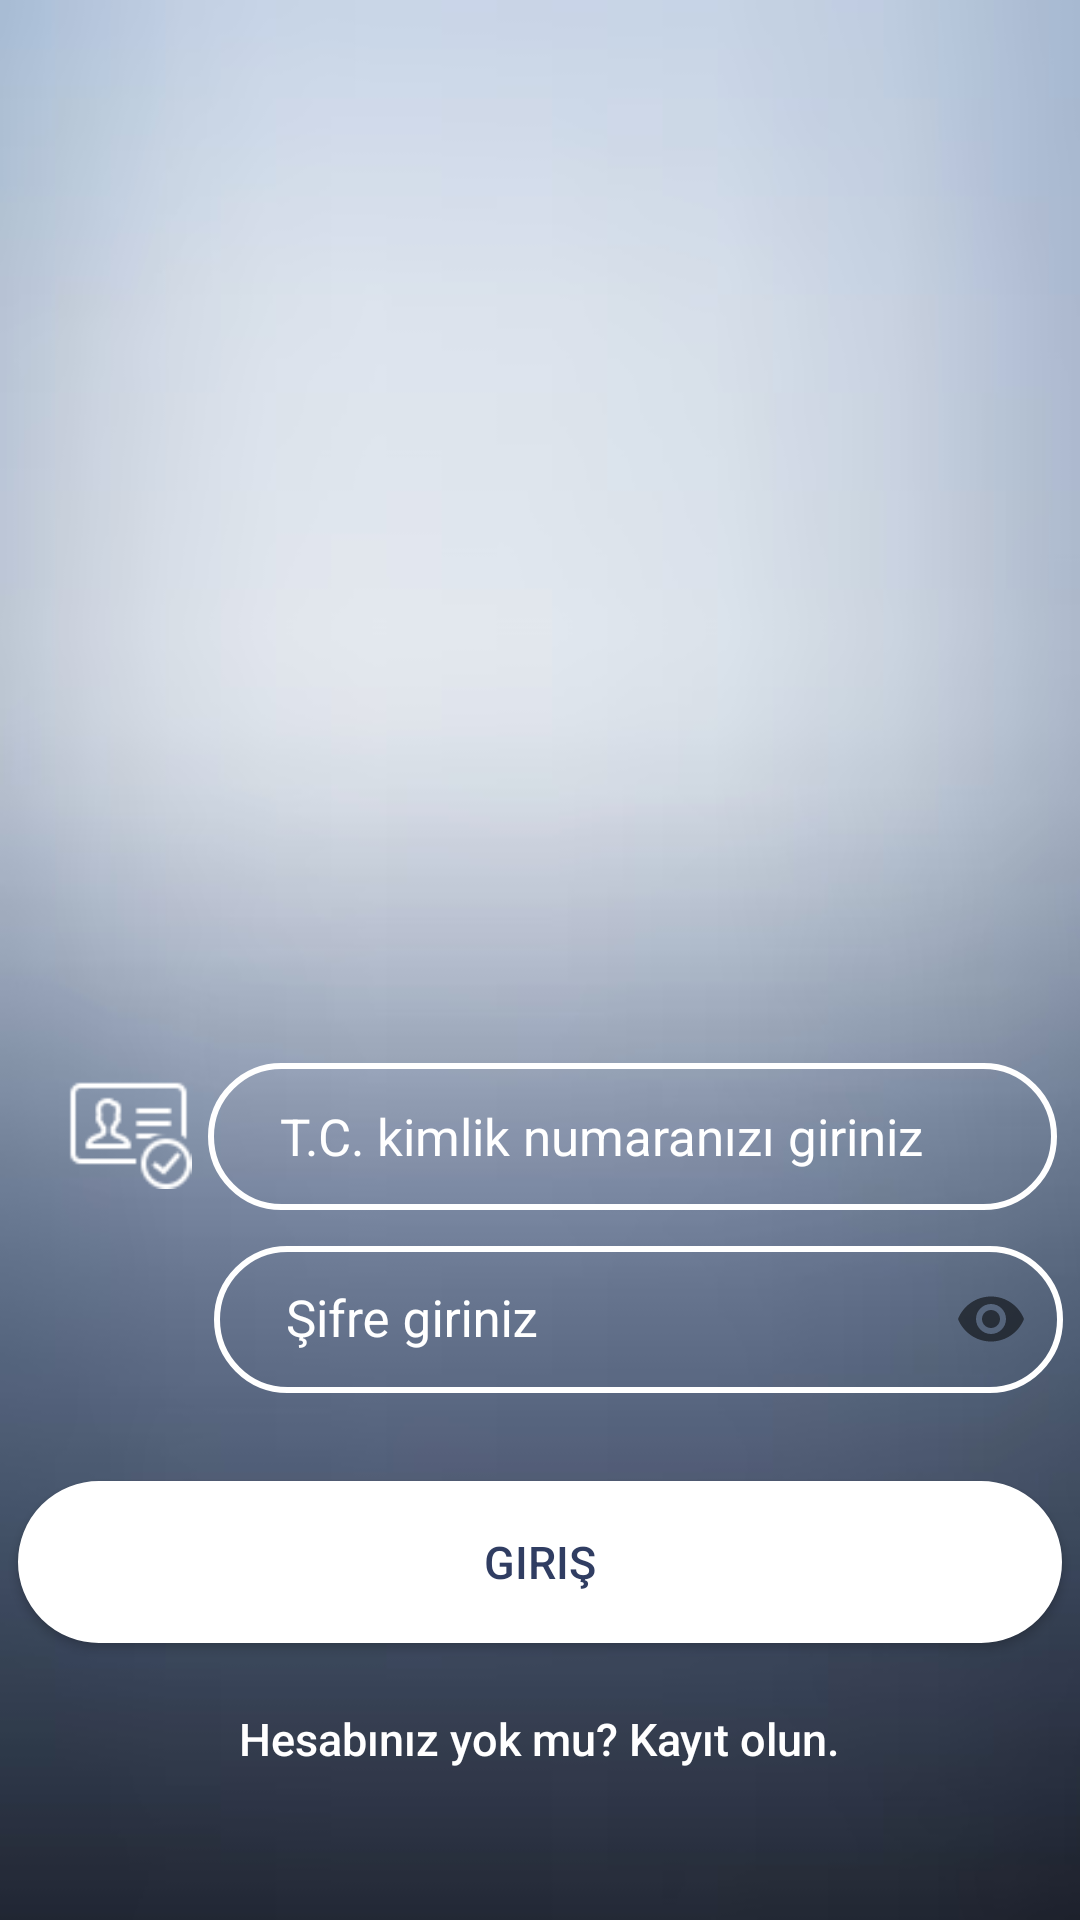

Produce the Android XML layout that renders to this screen, including the resource entries it uses.
<!-- AndroidManifest.xml: application theme AppTheme -->
<!-- res/layout/login.xml -->
<?xml version="1.0" encoding="utf-8"?>
<androidx.constraintlayout.widget.ConstraintLayout xmlns:android="http://schemas.android.com/apk/res/android"
    xmlns:app="http://schemas.android.com/apk/res-auto"
    xmlns:tools="http://schemas.android.com/tools"
    android:layout_width="match_parent"
    android:layout_height="match_parent"
    android:background="@drawable/login">


    <LinearLayout
        android:id="@+id/linearLayout2"
        android:layout_width="390dp"
        android:layout_height="49dp"
        android:layout_marginBottom="-20dp"
        app:layout_constraintBottom_toBottomOf="parent"
        app:layout_constraintEnd_toEndOf="parent"
        app:layout_constraintHorizontal_bias="0.238"
        app:layout_constraintStart_toStartOf="parent"
        app:layout_constraintTop_toTopOf="parent"
        app:layout_constraintVertical_bias="0.58">

        <ImageView
            android:layout_width="45dp"
            android:layout_height="42dp"
            android:layout_marginLeft="27dp"
            android:src="@drawable/tc"></ImageView>

        <EditText
            android:id="@+id/editTextTextTc"
            android:layout_width="283dp"
            android:layout_height="49dp"
            android:layout_marginLeft="4dp"
            android:background="@drawable/edittext_customize3"
            android:ems="10"
            android:maxLength="11"
            android:textSize="17dp"
            android:hint="T.C. kimlik numaranızı giriniz"
            android:paddingLeft="24dp"
            android:textColorHint="@color/white"
            app:layout_constraintBottom_toBottomOf="parent"
            app:layout_constraintEnd_toEndOf="parent"
            app:layout_constraintHorizontal_bias="0.601"
            app:layout_constraintStart_toStartOf="parent"
            app:layout_constraintTop_toTopOf="parent"
            app:layout_constraintVertical_bias="0.696"></EditText>
    </LinearLayout>

    <LinearLayout
        android:id="@+id/linearLayout3"
        android:layout_width="390dp"
        android:layout_height="69dp"
        android:layout_marginTop="200dp"
        app:layout_constraintBottom_toBottomOf="parent"
        app:layout_constraintEnd_toEndOf="parent"
        app:layout_constraintHorizontal_bias="0.238"
        app:layout_constraintStart_toStartOf="parent"
        app:layout_constraintTop_toTopOf="parent"
        app:layout_constraintVertical_bias="0.551">

        <ImageView
            android:layout_width="45dp"
            android:layout_height="match_parent"
            android:layout_marginLeft="29dp"
            android:src="@drawable/login1"></ImageView>

        <com.google.android.material.textfield.TextInputLayout
            android:layout_width="312dp"
            android:layout_height="match_parent"
            app:passwordToggleEnabled="true"
            android:textColorHint="@color/white">

            <EditText
                android:id="@+id/editTextTextPassword"
                android:layout_width="283dp"
                android:layout_height="49dp"
                android:layout_marginLeft="4dp"
                android:background="@drawable/edittext_customize3"
                android:ems="10"
                android:hint="Şifre giriniz"
                android:inputType="textPassword"
                android:paddingLeft="24dp"
                android:textColorHint="@color/white"
                android:textSize="17dp"
                app:layout_constraintBottom_toBottomOf="parent"
                app:layout_constraintEnd_toEndOf="parent"
                app:layout_constraintHorizontal_bias="0.601"
                app:layout_constraintStart_toStartOf="parent"
                app:layout_constraintTop_toTopOf="parent"
                app:layout_constraintVertical_bias="0.696"></EditText>
        </com.google.android.material.textfield.TextInputLayout>
    </LinearLayout>

    <Button
        android:id="@+id/buttonLogin"
        android:layout_width="348dp"
        android:layout_height="54dp"
        android:background="@drawable/edittext_customize4"
        android:text="Giriş"
        android:textColor="@color/main"
        android:textSize="15dp"
        android:layout_marginTop="40dp"
        app:layout_constraintBottom_toBottomOf="parent"
        app:layout_constraintEnd_toEndOf="parent"
        app:layout_constraintHorizontal_bias="0.492"
        app:layout_constraintStart_toStartOf="parent"
        app:layout_constraintTop_toTopOf="parent"
        app:layout_constraintVertical_bias="0.831" />

    <Button
        android:id="@+id/signUp_yon"
        android:layout_width="wrap_content"
        android:layout_height="wrap_content"
        android:text="Hesabınız yok mu? Kayıt olun."
        android:textSize="15dp"
        android:textAllCaps="false"
        android:background="@drawable/login_reg"
        android:enabled="true"
        android:textColor="@color/white"
        app:layout_constraintBottom_toBottomOf="parent"
        app:layout_constraintEnd_toEndOf="parent"
        app:layout_constraintHorizontal_bias="0.498"
        app:layout_constraintStart_toStartOf="parent"
        app:layout_constraintTop_toBottomOf="@+id/buttonLogin"
        app:layout_constraintVertical_bias="0.168" />


</androidx.constraintlayout.widget.ConstraintLayout>
<!-- resources referenced by this layout -->
<resources>
  <color name="main">#303d62</color>
  <color name="white">#FFFFFFFF</color>
  <!-- drawable edittext_customize3 (drawable) -->
  <?xml version="1.0" encoding="utf-8"?>
  <selector xmlns:android="http://schemas.android.com/apk/res/android">
      <item android:state_enabled="true">
          <shape android:shape="rectangle">
              <solid android:color="@null"></solid>
              <corners android:radius="30dp"></corners>
              <stroke android:width="2dp" android:color="#FFFFFF"></stroke>
              <size android:width="100dp" android:height="50dp"></size>
          </shape>
      </item>
  </selector>
  <!-- drawable edittext_customize4 (drawable) -->
  <?xml version="1.0" encoding="utf-8"?>
  <selector xmlns:android="http://schemas.android.com/apk/res/android">
      <item android:state_enabled="true">
          <shape android:shape="rectangle">
              <solid android:color="#FFFFFF"></solid>
              <corners android:radius="30dp"></corners>
              <stroke android:width="2dp" android:color="#FFFFFF"></stroke>
              <size android:width="100dp" android:height="50dp"></size>
          </shape>
      </item>
  </selector>
  <!-- drawable login: png bitmap (drawable, 36237 bytes) -->
  <!-- drawable login_reg (drawable) -->
  <?xml version="1.0" encoding="utf-8"?>
  <selector xmlns:android="http://schemas.android.com/apk/res/android">
      <item android:state_enabled="true">
          <shape android:shape="rectangle">
              <solid android:color="@null"></solid>
              <corners android:radius="30dp"></corners>
              <size android:width="100dp" android:height="50dp"></size>
          </shape>
      </item>
  </selector>
  <!-- drawable tc: png bitmap (drawable, 973 bytes) -->
  <style name="AppTheme" parent="Theme.AppCompat.Light">
          <item name="windowActionBar">false</item>
          <item name="windowNoTitle">true</item>
  
          
      </style>
</resources>
